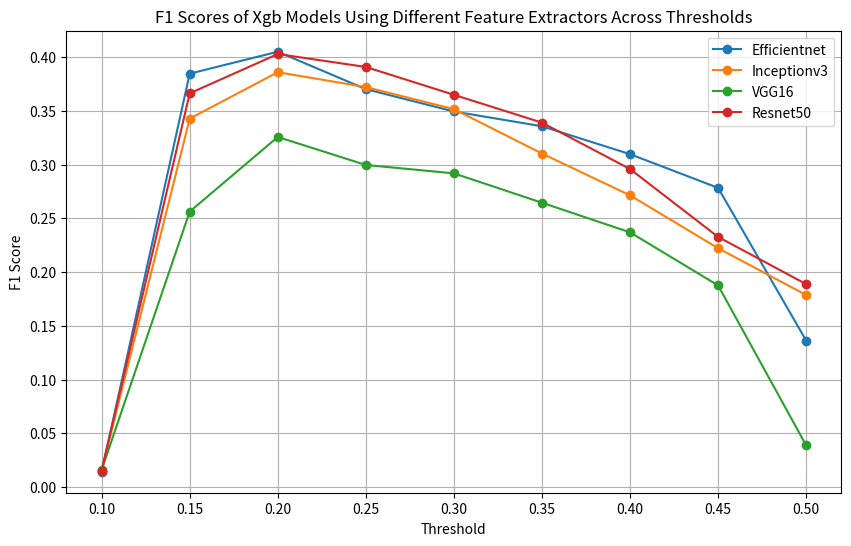

Reproduce this figure in Python.
import matplotlib.pyplot as plt

# Data for plotting
thresholds = [0.1, 0.15, 0.2, 0.25, 0.3, 0.35, 0.4, 0.45, 0.5]
f1_scores = {
    'Efficientnet': [0.01434412746157823, 0.38458544180615023, 0.404981050351922, 0.37017658600392417, 0.3493889288281812, 
                     0.33565351894818246, 0.30969845150774244, 0.27835051546391754, 0.13627254509018036],
    'Inceptionv3': [0.015371240427657135, 0.3427682737169518, 0.385929648241206, 0.37209302325581395, 
                    0.35156819839533193, 0.3102893890675241, 0.2713915298184961, 0.2222222222222222, 
                    0.1786743515850144],
    'VGG16': [0.015962892164412355, 0.2562759222877101, 0.3256860098965362, 0.2996563573883161, 
              0.29185185185185186, 0.26454183266932274, 0.23699914748508097, 0.18761726078799248, 
              0.03879310344827586],
    'Resnet50': [0.015460217547346916, 0.36628511966701355, 0.4028307022318999, 0.39080459770114945, 
                 0.3649222065063649, 0.33903576982892686, 0.2958579881656805, 0.2327272727272727, 
                 0.18882466281310212]
}

# Create the plot
plt.figure(figsize=(10, 6))
for model, scores in f1_scores.items():
    plt.plot(thresholds, scores, marker='o', label=model)

# Adding title and labels
plt.title('F1 Scores of Xgb Models Using Different Feature Extractors Across Thresholds')
plt.xlabel('Threshold')
plt.ylabel('F1 Score')
plt.grid(True)
plt.legend()
plt.savefig('f1_scores.pdf')
plt.show()